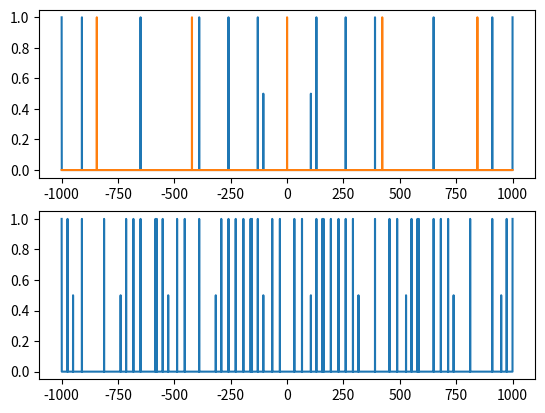

Generate this figure with matplotlib:
#!/usr/bin/env python3
# -*- coding: utf-8 -*-
"""
Created on Thu Aug 27 17:32:26 2020

[redacted]
tanh convolution of S(t) spectrum and sampling
"""

import numpy as np
import matplotlib.pyplot as plt
import scipy.signal as sig

def idxer(x,c):
    return np.argmin(np.abs(x-c))

w = np.linspace(-1000,1000,10000)
s = np.zeros_like(w)
s[idxer(w,130)] = 1
s[idxer(w,105.5)] = 0.5
s[idxer(w,-105.5)] = 0.5
s[idxer(w,260)] = 1
s[idxer(w,-260)] = 1
#s[idxer(w,190)] = 1
#s[idxer(w,202)] = 1
#s[idxer(w,-190)] = 1
#s[idxer(w,-202)] = 1

for ii in [1,3,5,7,9]:
    s[idxer(w,130*ii)] = 1
    s[idxer(w,-130*ii)] = 1



p = np.zeros_like(w)
p[idxer(w,0)] = 1
p[idxer(w,422)] = 1
p[idxer(w,844)] = 1
p[idxer(w,-422)] = 1
p[idxer(w,-844)] = 1

#convolve
res = sig.convolve(s,p,mode='same')
w_ext = np.linspace(-1000,1000,10000)
plt.figure()
plt.subplot(2,1,1)
plt.plot(w,s)
plt.plot(w,p)
plt.subplot(2,1,2)
plt.plot(w_ext,res)
#plt.xlim((0,200))
